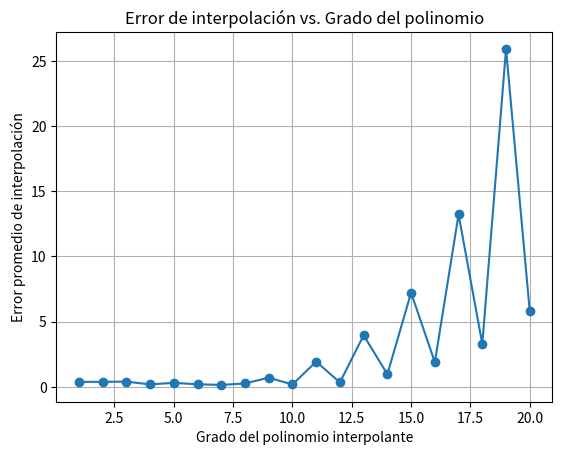

Write the Python code that produced this figure.
import numpy as np
import matplotlib.pyplot as plt
from scipy.interpolate import lagrange

def f_a(x):
    return (0.3**(abs(x))) * np.sin(4*x) - np.tanh(2*x) + 2

def f_b(x1, x2):
    return 0

def equispaced_dataset_build(start, stop, points_number, f): # points_number>=2
    data_set = []
    for x_i in np.linspace(start, stop, points_number):     # genera puntos equiespaciados
        data_set.append([x_i, f(x_i)])
    return data_set

def lagrange_interpolation(data_set):
    x_values = [point[0] for point in data_set]
    y_values = [point[1] for point in data_set]
    interpolator = lagrange(x_values, y_values)     
    return interpolator                             

def lagrange_iterator(start, stop, f, degree):
    degree_evolution = {}
    for i in range(2,degree+2):                                 # quiero generar hasta n+1 puntos, que me dará el mayor grado que quiero (n)
        data_set = equispaced_dataset_build(start, stop, i, f)
        degree_evolution[i-1]=lagrange_interpolation(data_set)
    return degree_evolution

def error_average(interpolator, f, x_values):
    y_values_interp = interpolator(x_values)
    y_values_exact = f(x_values)
    error = np.abs(y_values_exact - y_values_interp)
    return np.mean(error)

def main():
    start = -4
    stop = 4
    degree = 20
    x_values = np.linspace(start, stop, 1000)
    errors = []
    interpolators_dict = lagrange_iterator(start, stop, f_a, degree)
    
    for i in range(2, degree+2):
        interpolator = interpolators_dict[i-1]
        error = error_average(interpolator, f_a, x_values)
        errors.append(error)
    
    plt.plot(range(1, degree + 1), errors, marker='o')
    plt.xlabel('Grado del polinomio interpolante')
    plt.ylabel('Error promedio de interpolación')
    plt.title('Error de interpolación vs. Grado del polinomio')
    plt.grid(True)
    plt.show()

    # podemos evaluar cual es el grado del polinomio que se corresponde con el menor error, y comparar ambos gráficos
        
    # y_values = f_a(x_values)

    # # Graficar la función
    # plt.plot(x_values, y_values, label='f_a(x)')
    # plt.xlabel('x')
    # plt.ylabel('f_a(x)')
    # plt.title('Gráfico de la función f_a(x)')
    # plt.grid(True)
    # plt.legend()
    # plt.show()

if __name__ == "__main__":
    main()